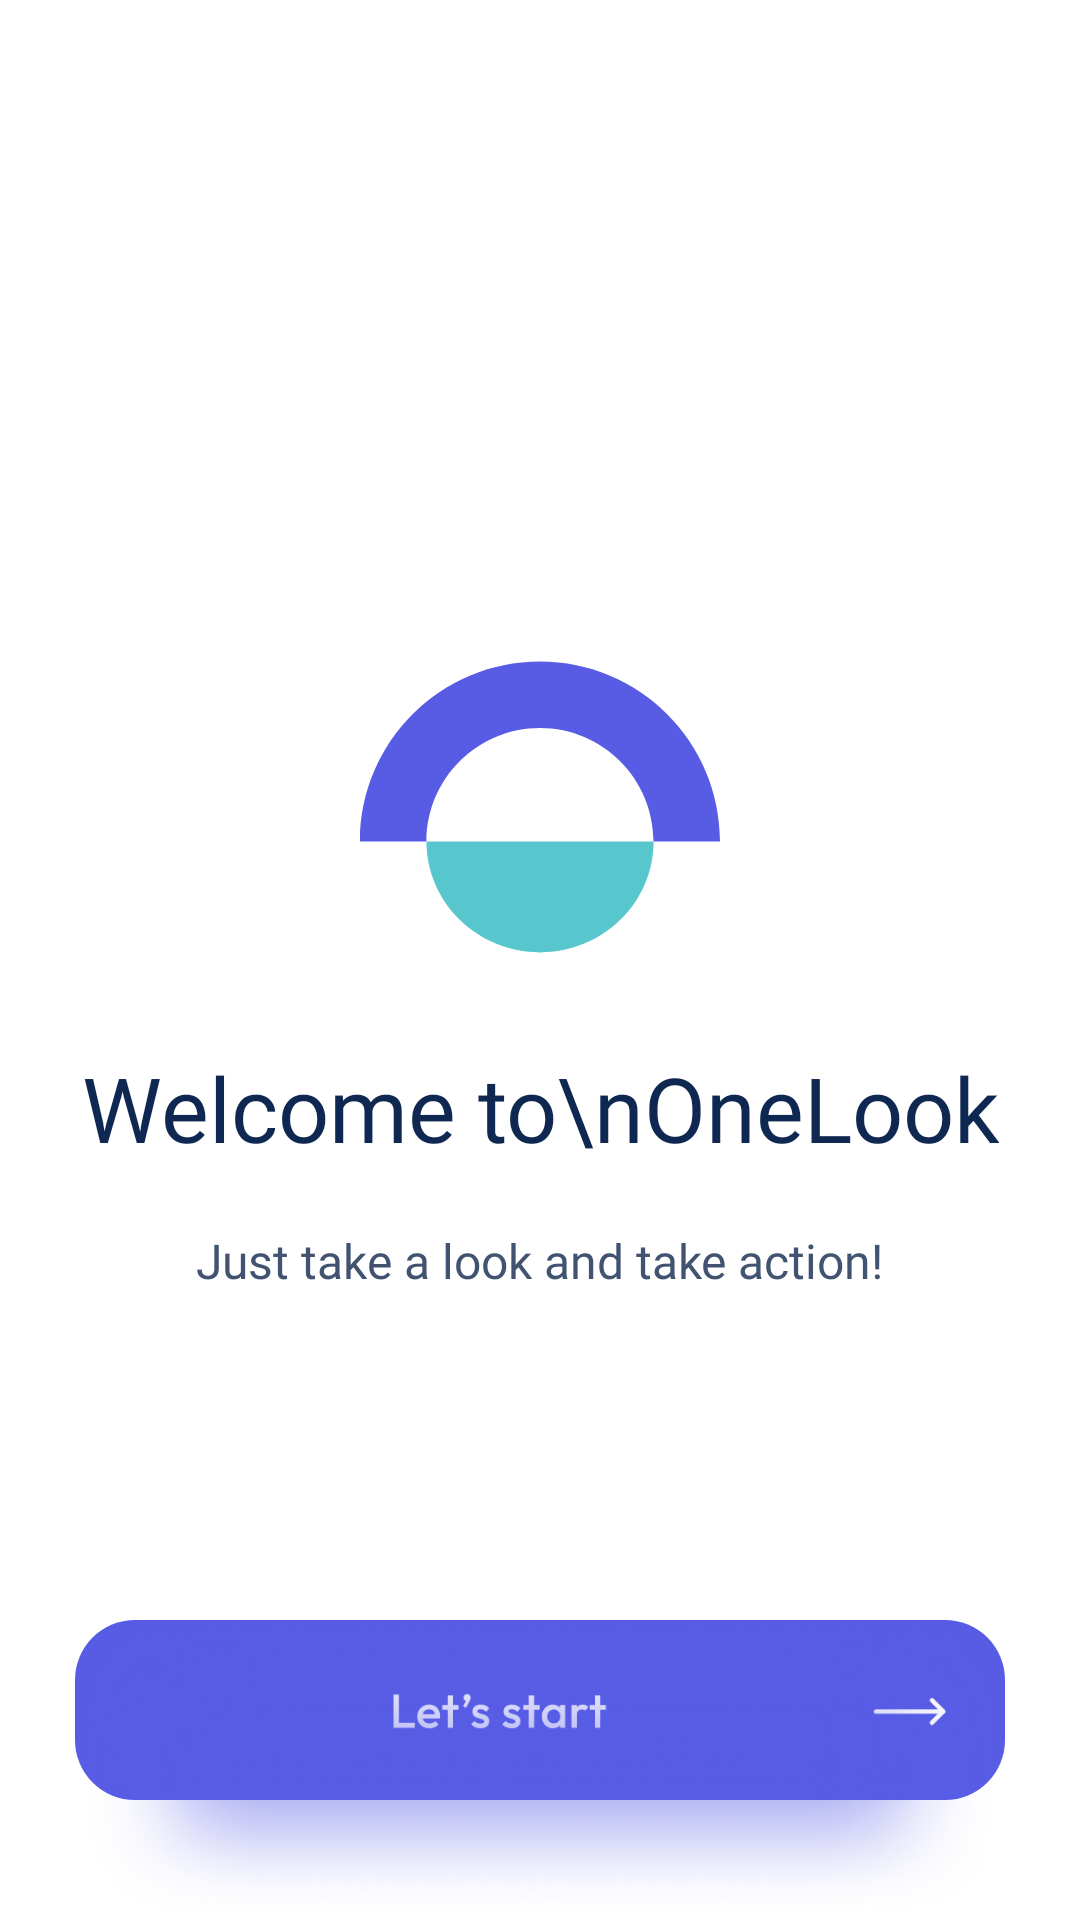

Reconstruct the res/layout file that produces this screen, plus the resources it refers to.
<!-- AndroidManifest.xml: application theme Theme.ABCTest -->
<!-- res/layout/start_fragment.xml -->
<?xml version="1.0" encoding="utf-8"?>
<RelativeLayout xmlns:android="http://schemas.android.com/apk/res/android"
    xmlns:tools="http://schemas.android.com/tools"
    android:layout_width="match_parent"
    android:layout_height="match_parent"
    tools:context=".MainActivity">

    <LinearLayout
        android:layout_width="match_parent"
        android:layout_height="wrap_content"
        android:layout_centerInParent="true"
        android:gravity="center_horizontal"
        android:orientation="vertical">

        <ImageView
            android:layout_width="120dp"
            android:layout_height="120dp"
            android:layout_marginBottom="20dp"
            android:src="@drawable/ic_app" />

        <TextView
            android:layout_width="wrap_content"
            android:layout_height="wrap_content"
            android:layout_marginBottom="20dp"
            android:fontFamily="@font/outfit_semi_bold"
            android:text="Welcome to\nOneLook"
            android:textAlignment="center"
            android:textColor="#0F2851"
            android:textSize="30sp" />

        <TextView
            android:layout_width="wrap_content"
            android:layout_height="wrap_content"
            android:fontFamily="@font/outfit_light"
            android:text="Just take a look and take action!"
            android:textColor="#415371"
            android:textSize="16sp" />
    </LinearLayout>

    <RelativeLayout
        android:layout_width="match_parent"
        android:layout_height="wrap_content"
        android:layout_alignParentBottom="true"
        android:layout_marginHorizontal="25dp">

        <ImageView
            android:id="@+id/BtnContinue"
            android:layout_width="match_parent"
            android:layout_height="60dp"
            android:background="@drawable/shape_btn_one"
            android:src="@drawable/text_back" />

        <ImageView
            android:layout_width="match_parent"
            android:layout_height="100dp"
            android:background="@drawable/shadow_btn_one" />

    </RelativeLayout>
</RelativeLayout>
<!-- resources referenced by this layout -->
<resources>
  <!-- drawable ic_app (drawable) -->
  <?xml version="1.0" encoding="utf-8"?>
  <vector xmlns:android="http://schemas.android.com/apk/res/android"
      android:width="104dp"
      android:height="104dp"
      android:viewportWidth="104"
      android:viewportHeight="104">
  
      <path
          android:fillColor="#585CE5"
          android:fillType="evenOdd"
          android:pathData="M52,29.2 C33.8851,29.2,19.2,43.8851,19.2,62 L0,62 C0,33.2812,23.2812,10,52,10
  C80.7188,10,104,33.2812,104,62 L84.8,62 C84.8,43.8851,70.1149,29.2,52,29.2 Z" />
      <path
          android:fillColor="#58C6CD"
          android:pathData="M52.0002,94 C70.1151,94,84.8002,79.6731,84.8002,62 L19.2002,62
  C19.2002,79.6731,33.8853,94,52.0002,94 Z" />
  </vector>
  <!-- drawable shadow_btn_one: png bitmap (drawable, 303413 bytes) -->
  <!-- drawable shape_btn_one (drawable) -->
  <?xml version="1.0" encoding="utf-8"?>
  <shape xmlns:android="http://schemas.android.com/apk/res/android">
      <solid
          android:color="#585CE5"
          />
      <corners
          android:radius="20dp"
          />
  </shape>
  <!-- drawable text_back: vector/xml drawable (drawable, 7724 chars, omitted) -->
  <style name="Theme.ABCTest" parent="Theme.MaterialComponents.DayNight.DarkActionBar">
          
          <item name="colorPrimary">@color/purple_500</item>
          <item name="colorPrimaryVariant">@color/purple_700</item>
          <item name="colorOnPrimary">@color/white</item>
          
          <item name="colorSecondary">@color/teal_200</item>
          <item name="colorSecondaryVariant">@color/teal_700</item>
          <item name="colorOnSecondary">@color/black</item>
          
          <item name="android:statusBarColor">?attr/colorPrimaryVariant</item>
          
      </style>
  <!-- not gathered from this repository: default colours our renderer supplied (Android Studio template values) -->
  <color name="purple_500">#FF6200EE</color>
  <color name="purple_700">#FF3700B3</color>
  <color name="teal_200">#FF03DAC5</color>
  <color name="teal_700">#FF018786</color>
  <color name="black">#FF000000</color>
  <color name="white">#FFFFFFFF</color>
</resources>
